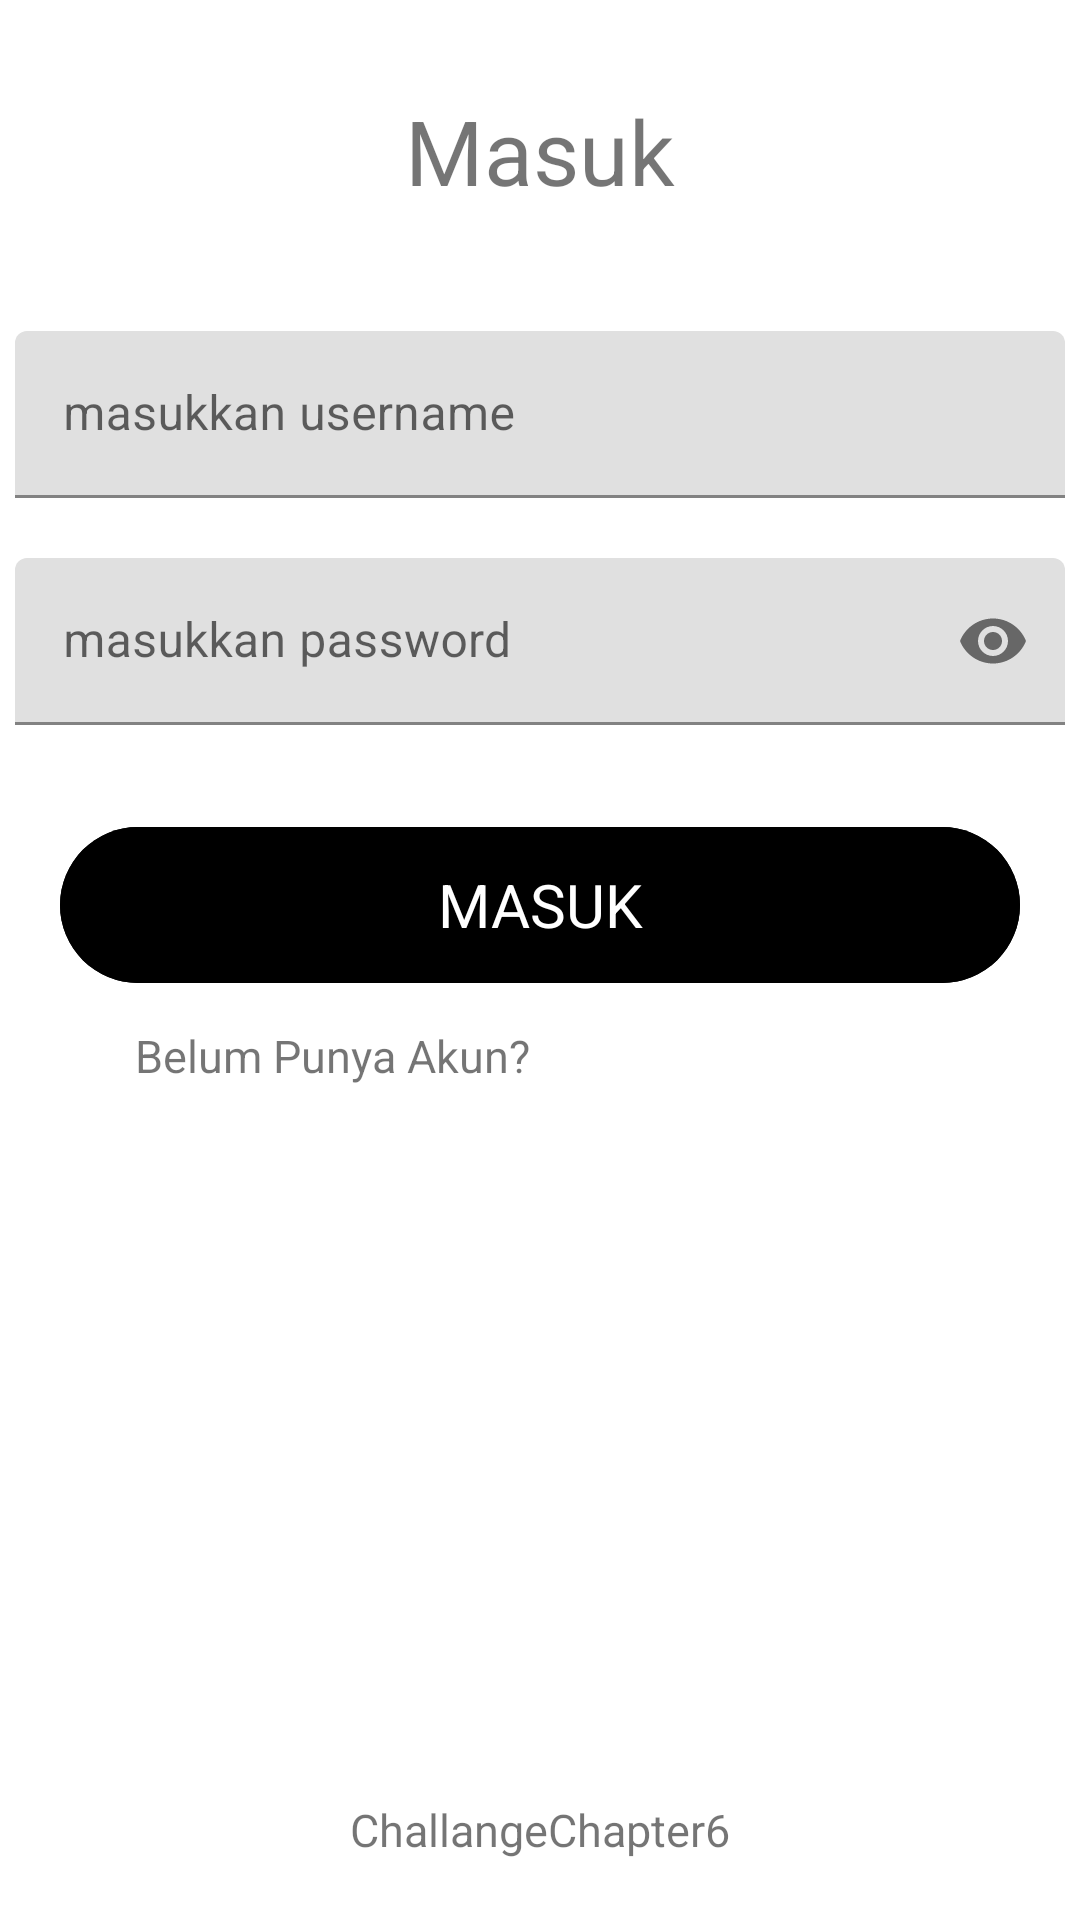

Here is an Android app screen rendered from its layout file. Give the layout XML and the strings, colors and styles it references.
<!-- AndroidManifest.xml: application theme Theme.ChallangeChapter6 -->
<!-- res/layout/fragment_login.xml -->
<?xml version="1.0" encoding="utf-8"?>
<RelativeLayout
    xmlns:android="http://schemas.android.com/apk/res/android"
    xmlns:tools="http://schemas.android.com/tools"
    android:layout_width="match_parent"
    android:layout_height="match_parent"
    tools:context=".view.Login"
    xmlns:app="http://schemas.android.com/apk/res-auto">

    <com.google.android.material.textview.MaterialTextView
        android:id="@+id/txtRegister"
        android:layout_width="match_parent"
        android:layout_height="wrap_content"
        android:layout_marginTop="30dp"
        android:text="@string/masuk"
        android:textAlignment="center"
        android:textSize="30sp" />

    <com.google.android.material.textfield.TextInputLayout
        android:id="@+id/txtUsername"
        android:layout_width="350dp"
        android:layout_height="wrap_content"
        android:layout_below="@+id/txtRegister"
        android:layout_centerHorizontal="true"
        android:layout_marginTop="40dp"
        android:paddingBottom="20dp">

        <com.google.android.material.textfield.TextInputEditText
            android:id="@+id/et_username_register"
            android:layout_width="match_parent"
            android:layout_height="wrap_content"
            android:hint="@string/hint_txt_username"
            android:inputType="text" />
    </com.google.android.material.textfield.TextInputLayout>


    <com.google.android.material.textfield.TextInputLayout
        android:id="@+id/txtPassword"
        android:paddingBottom="20dp"
        android:layout_centerHorizontal="true"
        android:layout_below="@+id/txtUsername"
        android:layout_width="350dp"
        android:layout_height="wrap_content"
        app:endIconMode="password_toggle">

        <com.google.android.material.textfield.TextInputEditText
            android:id="@+id/et_password_register"
            android:layout_width="match_parent"
            android:layout_height="wrap_content"
            android:hint="@string/hint_txt_pass"
            android:inputType="textPassword" />
    </com.google.android.material.textfield.TextInputLayout>

    <com.google.android.material.button.MaterialButton
        android:id="@+id/button_login"
        style="@style/button"
        android:layout_width="match_parent"
        android:layout_height="60dp"
        android:layout_below="@+id/txtPassword"
        android:text="@string/txt_button_masuk" />

    <com.google.android.material.textview.MaterialTextView
        android:id="@+id/text_bpa"
        android:layout_width="wrap_content"
        android:layout_height="wrap_content"
        android:layout_below="@+id/button_login"
        android:layout_marginStart="45dp"
        android:text="@string/belum_punya_akun"
        android:textSize="15sp" />


    <com.google.android.material.textview.MaterialTextView
        style="@style/UiText"
        android:layout_width="match_parent"
        android:layout_height="wrap_content"
        android:text="@string/app_name"
        android:layout_alignParentBottom="true"/>



</RelativeLayout>
<!-- resources referenced by this layout -->
<resources>
  <string name="app_name">ChallangeChapter6</string>
  <string name="belum_punya_akun">Belum Punya Akun?</string>
  <string name="hint_txt_pass">masukkan password</string>
  <string name="hint_txt_username">masukkan username</string>
  <string name="masuk">Masuk</string>
  <string name="txt_button_masuk">Masuk</string>
  <style name="UiText">
          <item name="android:textAlignment">center</item>
          <item name="android:textSize">15sp</item>
          <item name="android:layout_margin">20sp</item>
      </style>
  <style name="button" parent="Widget.Material3.Button">
          <item name="android:textAllCaps">true</item>
          <item name="android:textSize">20sp</item>
          <item name="android:layout_marginTop">10dp</item>
          <item name="android:layout_marginRight">20dp</item>
          <item name="android:layout_marginLeft">20dp</item>
          <item name="android:layout_marginBottom">10dp</item>
          <item name="android:backgroundTint">@color/black</item>
      </style>
  <style name="Theme.ChallangeChapter6" parent="Theme.MaterialComponents.DayNight.DarkActionBar">
          
          <item name="colorPrimary">@color/purple_500</item>
          <item name="colorPrimaryVariant">@color/purple_700</item>
          <item name="colorOnPrimary">@color/white</item>
          
          <item name="colorSecondary">@color/teal_200</item>
          <item name="colorSecondaryVariant">@color/teal_700</item>
          <item name="colorOnSecondary">@color/black</item>
          
          <item name="android:statusBarColor" tools:targetApi="l">?attr/colorPrimaryVariant</item>
          
      </style>
  <!-- not gathered from this repository: default colours our renderer supplied (Android Studio template values) -->
  <color name="purple_500">#FF6200EE</color>
  <color name="purple_700">#FF3700B3</color>
  <color name="teal_200">#FF03DAC5</color>
  <color name="teal_700">#FF018786</color>
  <color name="black">#FF000000</color>
  <color name="white">#FFFFFFFF</color>
</resources>
